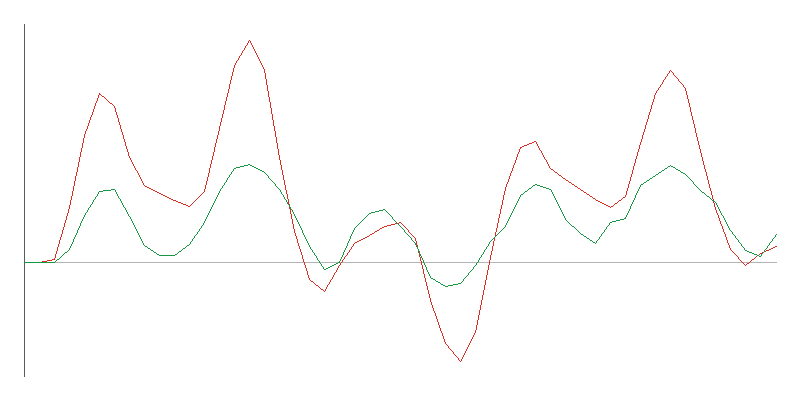

The data file committed next to this chart (first rows):
step, drag, lift, rho_min, rho_max, mass, max_speed, kinetic_energy
0, 0, 0, 1, 1, 62861, 0, 0
100, -4.163336342344337e-17, -7.6327832942979512e-16, 1, 1.006, 62875, 0.00382, 0.00772
200, 0.001244, 1.4965390155760594e-05, 1, 1.02, 62966, 0.01382, 0.2085
300, 0.0232, 0.005698, 1, 1.034, 63183, 0.02618, 1.186
400, 0.05387, 0.01994, 1, 1.045, 63529, 0.03618, 3.452
500, 0.07164, 0.03013, 1, 1.048, 63957, 0.04001, 6.741
600, 0.06623, 0.03081, 1, 1.05, 64398, 0.04, 10.23
700, 0.04462, 0.01952, 1, 1.051, 64841, 0.04, 13.88
800, 0.03256, 0.007401, 1, 1.051, 65250, 0.04001, 17.62
900, 0.02924, 0.003181, 1, 1.051, 65496, 0.04, 22.16
1000, 0.02631, 0.003077, 1, 1.052, 65477, 0.04, 29.17
1100, 0.02372, 0.00768, 1, 1.051, 65219, 0.05107, 37.91
1200, 0.03027, 0.01701, 1, 1.051, 64849, 0.05414, 46.83
1300, 0.05675, 0.02999, 1, 1.05, 64462, 0.05528, 55.7
1400, 0.08335, 0.03971, 1, 1.05, 64066, 0.05587, 64.41
1500, 0.09374, 0.04142, 0.9998, 1.044, 63667, 0.0561, 72.77
1600, 0.08107, 0.0381, 0.9995, 1.025, 63265, 0.0634, 78.99
1700, 0.04467, 0.03106, 0.9967, 1.004, 62859, 0.06566, 80.17
1800, 0.01328, 0.02044, 0.9752, 1.001, 62448, 0.06131, 75.46
1900, -0.007133, 0.006964, 0.9625, 1.001, 62033, 0.05642, 66.92
2000, -0.01224, -0.00294, 0.9587, 1.001, 61618, 0.05619, 57.1
2100, -0.001131, 0.0001437, 0.9569, 1, 61200, 0.0557, 47.01
2200, 0.008046, 0.0143, 0.9562, 1, 60837, 0.04902, 37.07
2300, 0.01161, 0.02066, 0.9562, 1, 60626, 0.04, 28.4
2400, 0.01519, 0.02264, 0.9555, 1, 60618, 0.04, 22.11
2500, 0.01702, 0.01546, 0.9559, 1, 60801, 0.04, 17.96
2600, 0.01009, 0.008253, 0.9566, 1, 61109, 0.04, 14.79
2700, -0.01574, -0.006358, 0.9577, 1, 61460, 0.04002, 11.84
2800, -0.03411, -0.01009, 0.9576, 1, 61833, 0.04, 8.763
2900, -0.04152, -0.008714, 0.9643, 1, 62217, 0.04, 5.957
3000, -0.02946, -0.001008, 0.9834, 1.001, 62607, 0.04, 4.506
3100, 0.002379, 0.009184, 0.9993, 1.008, 62998, 0.04, 4.418
3200, 0.0312, 0.01545, 1, 1.028, 63388, 0.04, 5.581
3300, 0.04887, 0.02859, 1, 1.038, 63776, 0.04, 7.888
3400, 0.05117, 0.03329, 0.9995, 1.042, 64162, 0.04, 10.86
3500, 0.03981, 0.03109, 1, 1.045, 64554, 0.04, 14.42
3600, 0.03501, 0.0181, 1, 1.047, 64915, 0.04133, 18.37
3700, 0.03085, 0.0124, 1, 1.048, 65139, 0.04314, 22.95
3800, 0.02656, 0.008308, 1, 1.047, 65151, 0.04403, 29.08
3900, 0.02334, 0.01711, 1, 1.047, 64967, 0.04757, 36.46
4000, 0.02795, 0.01877, 1, 1.046, 64676, 0.05198, 44.22
4100, 0.05056, 0.03283, 1, 1.044, 64340, 0.05446, 51.93
4200, 0.0716, 0.03699, 1, 1.043, 63980, 0.05586, 59.4
4300, 0.08126, 0.04124, 0.9999, 1.038, 63608, 0.05939, 66.4
4400, 0.07352, 0.0375, 0.999, 1.023, 63236, 0.06657, 71.56
4500, 0.04713, 0.03046, 0.9981, 1.007, 62865, 0.069, 72.83
4600, 0.023, 0.02565, 0.9819, 1, 62500, 0.06617, 69.53
4700, 0.005425, 0.01384, 0.9703, 1, 62138, 0.06082, 62.92
4800, -0.001338, 0.005184, 0.9644, 1, 61775, 0.0553, 54.8
4900, 0.003716, 0.002677, 0.961, 1, 61409, 0.05434, 46.1
5000, 0.007042, 0.01203, 0.9594, 1, 61090, 0.04877, 37.4
